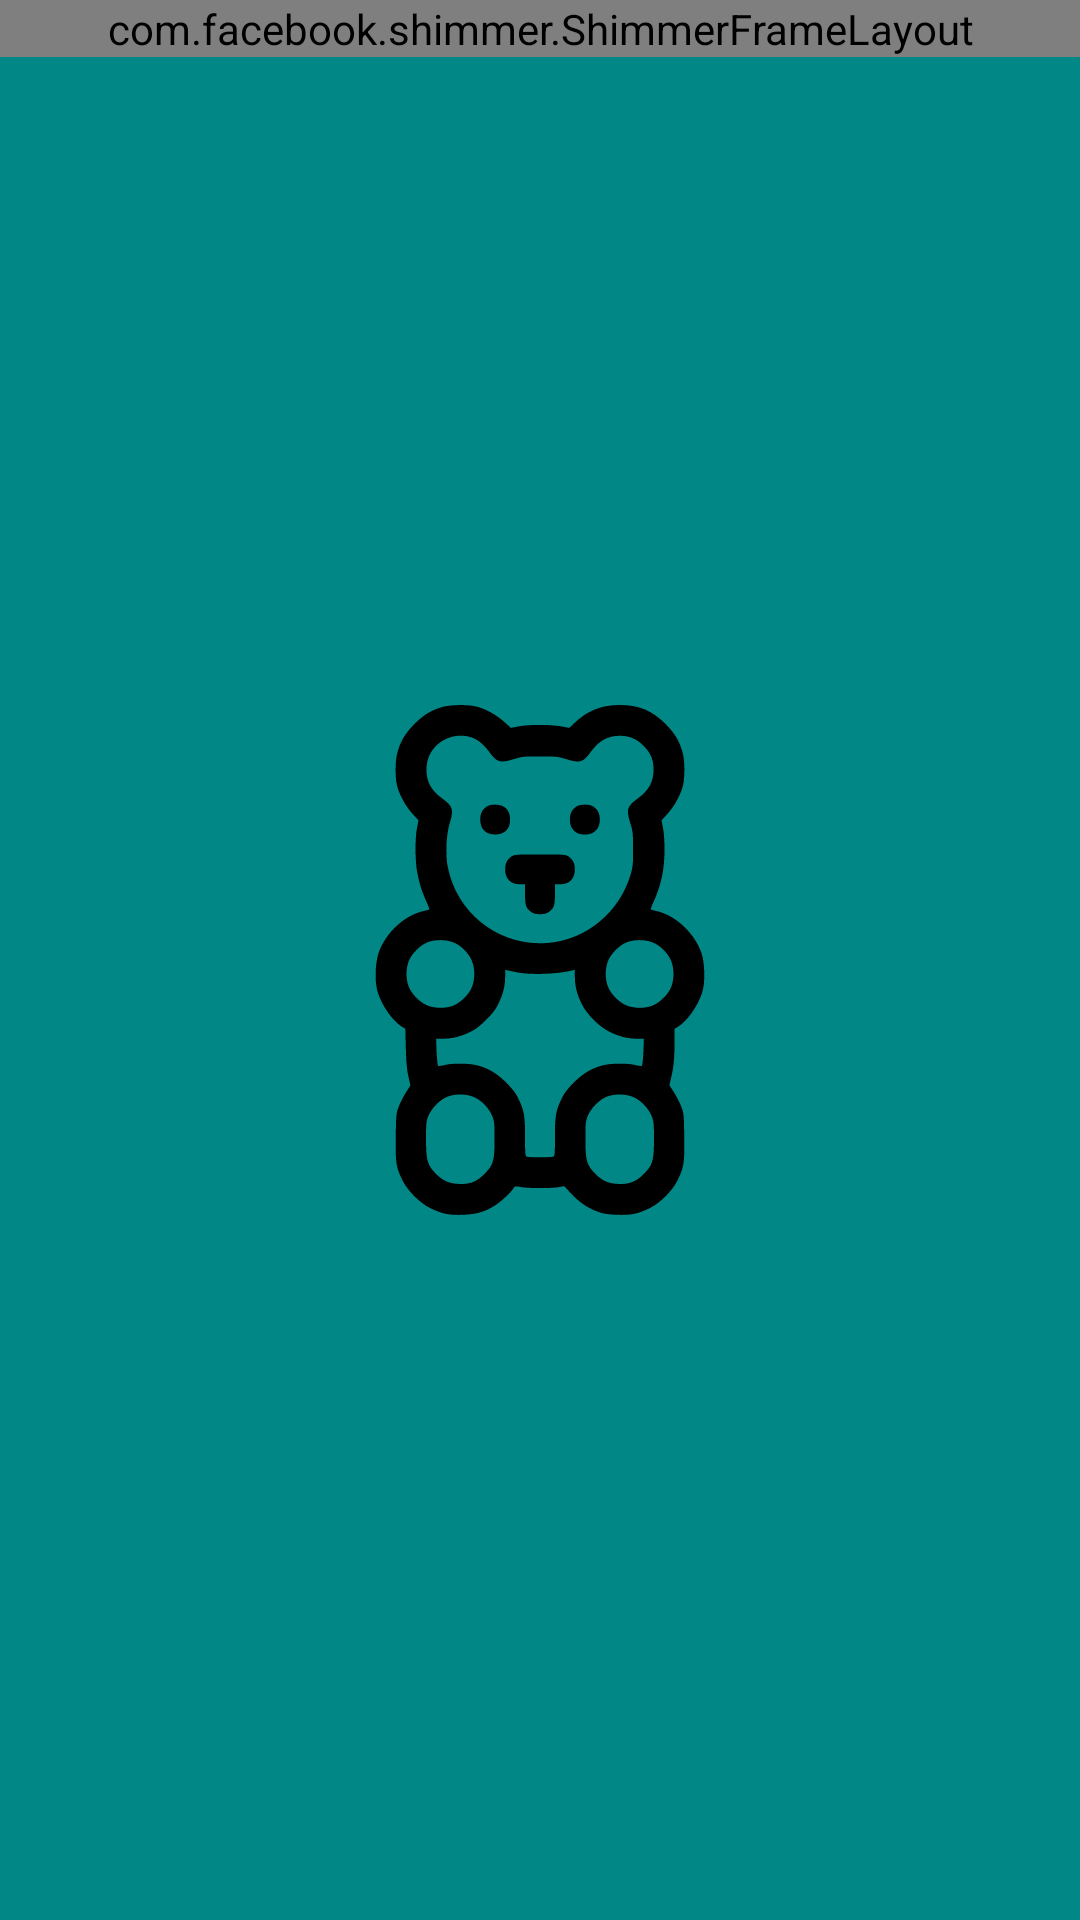

Android layout source for this screen:
<!-- AndroidManifest.xml: application theme splashScreenTheme -->
<!-- res/layout/content_scrolling.xml -->
<LinearLayout xmlns:android="http://schemas.android.com/apk/res/android"
    xmlns:app="http://schemas.android.com/apk/res-auto"
    xmlns:tools="http://schemas.android.com/tools"
    android:layout_width="match_parent"
    android:layout_height="match_parent"
    android:orientation="vertical"
    tools:context=".view.MainActivity"
    app:layout_behavior="@string/appbar_scrolling_view_behavior"
    android:id="@+id/content_holder"
    tools:showIn="@layout/fragment_home">

    <com.facebook.shimmer.ShimmerFrameLayout
        android:id="@+id/shimmerLayout"
        android:layout_width="match_parent"
        android:layout_height="wrap_content"
        app:shimmer_repeat_mode="restart"
        app:shimmer_shape="radial">

        <LinearLayout
            android:layout_width="match_parent"
            android:layout_height="wrap_content"
            android:orientation="vertical">
            <include layout="@layout/shimmer_layout"></include>

            <include layout="@layout/shimmer_layout"></include>

            <include layout="@layout/shimmer_layout"></include>
        </LinearLayout>
    </com.facebook.shimmer.ShimmerFrameLayout>

    <androidx.recyclerview.widget.RecyclerView
        android:id="@+id/main_recycler"
        android:layout_width="match_parent"
        android:layout_height="wrap_content"
        android:layout_margin="8dp"
        android:nestedScrollingEnabled="true"
        app:layout_behavior="@string/appbar_scrolling_view_behavior"
        tools:listitem="@layout/film_item" />

</LinearLayout>
<!-- res/layout/fragment_home.xml (included above) -->
<?xml version="1.0" encoding="utf-8"?>
<androidx.coordinatorlayout.widget.CoordinatorLayout xmlns:android="http://schemas.android.com/apk/res/android"
    xmlns:app="http://schemas.android.com/apk/res-auto"
    xmlns:tools="http://schemas.android.com/tools"
    android:id="@+id/home_constraint_layout"
    android:layout_width="match_parent"
    android:layout_height="match_parent"
    android:background="@drawable/background_main"
    android:tag="home"
    android:visibility="invisible"
    tools:context=".view.fragments.HomeFragment"
    tools:visibility="visible">

    <com.google.android.material.appbar.AppBarLayout
        android:id="@+id/app_bar"
        android:translationZ="2dp"
        android:layout_width="match_parent"
        android:layout_height="60dp"
        android:background="@color/colorPrimaryDark">

        <com.google.android.material.appbar.CollapsingToolbarLayout
            android:id="@+id/toolbar_layout"
            android:layout_width="match_parent"
            android:layout_height="wrap_content"
            android:fitsSystemWindows="true"
            android:minHeight="0dp"
            app:layout_scrollFlags="scroll|enterAlways"
            app:statusBarScrim="@android:color/transparent"
            app:toolbarId="@+id/toolbar">

            <com.google.android.material.appbar.MaterialToolbar
                android:id="@+id/toolbar_menu"
                style="@style/Widget.MaterialComponents.Toolbar"
                android:layout_width="match_parent"
                android:layout_height="match_parent"
                android:fitsSystemWindows="true"
                android:minHeight="0dp"
                app:menu="@menu/toolbar">

                <androidx.appcompat.widget.SearchView
                    android:id="@+id/search_view"
                    android:layout_width="match_parent"
                    android:layout_height="match_parent"
                    android:layout_marginStart="8dp"
                    android:layout_marginTop="10dp"
                    android:layout_marginBottom="10dp"
                    android:background="@drawable/background_search_view"
                    app:layout_constraintBottom_toBottomOf="parent"
                    app:layout_constraintStart_toStartOf="parent"
                    app:layout_constraintTop_toTopOf="parent" />

            </com.google.android.material.appbar.MaterialToolbar>
        </com.google.android.material.appbar.CollapsingToolbarLayout>
    </com.google.android.material.appbar.AppBarLayout>

    <include
        android:id="@+id/include"
        layout="@layout/content_scrolling"/>




</androidx.coordinatorlayout.widget.CoordinatorLayout>
<!-- res/layout/shimmer_layout.xml (included above) -->
<?xml version="1.0" encoding="utf-8"?>
<FrameLayout xmlns:android="http://schemas.android.com/apk/res/android"
    xmlns:app="http://schemas.android.com/apk/res-auto"
    xmlns:tools="http://schemas.android.com/tools"
    android:layout_width="match_parent"
    android:padding="8dp"
    android:layout_height="250dp"
    android:elevation="1dp"
    app:cardCornerRadius="10dp">

    <com.zaus_app.moviefrumy.view.customviews.RatingDonutView
        android:id="@+id/rating_donut"
        android:layout_width="50dp"
        android:layout_height="50dp"
        android:layout_gravity="bottom|start"
        android:translationZ="11dp"
        app:layout_constraintLeft_toLeftOf="parent"
        app:layout_constraintRight_toRightOf="parent"
        app:layout_constraintTop_toTopOf="parent"
        app:progress="77"
        app:stroke="15" />

    <androidx.cardview.widget.CardView
        android:background="#B3B3B3"
        android:layout_width="match_parent"
        android:layout_height="match_parent"
        android:layout_margin="10dp"
        android:elevation="1dp"
        app:cardCornerRadius="10dp">

        <androidx.constraintlayout.widget.ConstraintLayout
            android:background="#B3B3B3"
            android:id="@+id/item_container"
            android:layout_width="match_parent"
            android:layout_height="match_parent">

            <ImageView
                android:id="@+id/poster"
                android:layout_width="156dp"
                android:layout_height="match_parent"
                android:scaleType="centerCrop"
                app:layout_constraintBottom_toBottomOf="parent"
                app:layout_constraintLeft_toLeftOf="parent"
                app:layout_constraintTop_toTopOf="parent"
                tools:src="#B3B3B3" />

            <TextView
                android:id="@+id/title"
                android:layout_width="0dp"
                android:layout_height="wrap_content"
                android:padding="8dp"
                android:textAlignment="center"
                android:textColor="@color/black"
                android:textAppearance="@style/TextAppearance.AppCompat.Headline"
                app:layout_constraintLeft_toRightOf="@+id/poster"
                app:layout_constraintRight_toRightOf="parent"
                app:layout_constraintTop_toTopOf="parent"
                tools:text="Title" />

            <TextView
                android:id="@+id/description"
                android:layout_width="0dp"
                android:layout_height="0dp"
                android:padding="8dp"
                android:textColor="@color/black"
                app:layout_constraintBottom_toBottomOf="parent"
                app:layout_constraintLeft_toRightOf="@+id/poster"
                app:layout_constraintRight_toRightOf="parent"
                app:layout_constraintTop_toBottomOf="@+id/title"
                tools:text="@tools:sample/lorem/random" />

        </androidx.constraintlayout.widget.ConstraintLayout>
    </androidx.cardview.widget.CardView>

</FrameLayout>
<!-- res/layout/film_item.xml (included above) -->
<?xml version="1.0" encoding="utf-8"?>
<FrameLayout xmlns:android="http://schemas.android.com/apk/res/android"
    xmlns:app="http://schemas.android.com/apk/res-auto"
    xmlns:tools="http://schemas.android.com/tools"
    android:layout_width="match_parent"
    android:layout_height="250dp"
    android:elevation="1dp"
    app:cardCornerRadius="10dp">

    <com.zaus_app.moviefrumy.view.customviews.RatingDonutView
        android:id="@+id/rating_donut"
        android:layout_width="50dp"
        android:layout_height="50dp"
        android:layout_gravity="bottom|left"
        android:translationZ="11dp"
        app:layout_constraintLeft_toLeftOf="parent"
        app:layout_constraintRight_toRightOf="parent"
        app:layout_constraintTop_toTopOf="parent"
        app:progress="77"
        app:stroke="15" />

    <androidx.cardview.widget.CardView
        android:layout_width="match_parent"
        android:layout_height="match_parent"
        android:layout_margin="10dp"
        android:elevation="1dp"
        app:cardCornerRadius="10dp">

        <androidx.constraintlayout.widget.ConstraintLayout
            android:id="@+id/item_container"
            android:layout_width="match_parent"
            android:layout_height="match_parent">

            <ImageView
                android:id="@+id/poster"
                android:layout_width="156dp"
                android:layout_height="match_parent"
                android:scaleType="centerCrop"
                app:layout_constraintBottom_toBottomOf="parent"
                app:layout_constraintLeft_toLeftOf="parent"
                app:layout_constraintTop_toTopOf="parent"
                tools:src="@tools:sample/avatars" />

            <TextView
                android:id="@+id/title"
                android:layout_width="0dp"
                android:layout_height="wrap_content"
                android:padding="8dp"
                android:textAlignment="center"
                android:textColor="@color/black"
                android:textAppearance="@style/TextAppearance.AppCompat.Headline"
                app:layout_constraintLeft_toRightOf="@+id/poster"
                app:layout_constraintRight_toRightOf="parent"
                app:layout_constraintTop_toTopOf="parent"
                tools:text="Title" />

            <TextView
                android:id="@+id/description"
                android:layout_width="0dp"
                android:layout_height="0dp"
                android:padding="8dp"
                android:textColor="@color/black"
                app:layout_constraintBottom_toBottomOf="parent"
                app:layout_constraintLeft_toRightOf="@+id/poster"
                app:layout_constraintRight_toRightOf="parent"
                app:layout_constraintTop_toBottomOf="@+id/title"
                tools:text="@tools:sample/lorem/random" />

        </androidx.constraintlayout.widget.ConstraintLayout>
    </androidx.cardview.widget.CardView>

</FrameLayout>
<!-- resources referenced by this layout -->
<resources>
  <color name="black">#FF000000</color>
  <color name="colorPrimaryDark">#039BE5</color>
  <!-- drawable background_main (drawable) -->
  <?xml version="1.0" encoding="utf-8"?>
  <shape xmlns:android="http://schemas.android.com/apk/res/android">
      <gradient android:startColor="@color/background_main_color1"
          android:endColor="@color/background_main_color2"
          android:angle="85"/>
  </shape>
  <style name="splashScreenTheme" parent="Theme.MaterialComponents.DayNight.NoActionBar">
          <item name="android:windowBackground">@drawable/splash_image</item>
          <item name="android:statusBarColor">@color/teal_700</item>
      </style>
  <color name="background_main_color1">#6200EE</color>
  <color name="background_main_color2">#564285</color>
  <!-- drawable splash_image (drawable) -->
  <?xml version="1.0" encoding="utf-8"?>
  <layer-list xmlns:android="http://schemas.android.com/apk/res/android">
  
      <item android:drawable="@color/teal_700"/>
  
      <item android:drawable="@drawable/ic_gummy_bear" android:gravity="center"/>
  </layer-list>
  <color name="teal_700">#FF018786</color>
  <!-- drawable ic_gummy_bear: vector/xml drawable (drawable, 4865 chars, omitted) -->
</resources>
